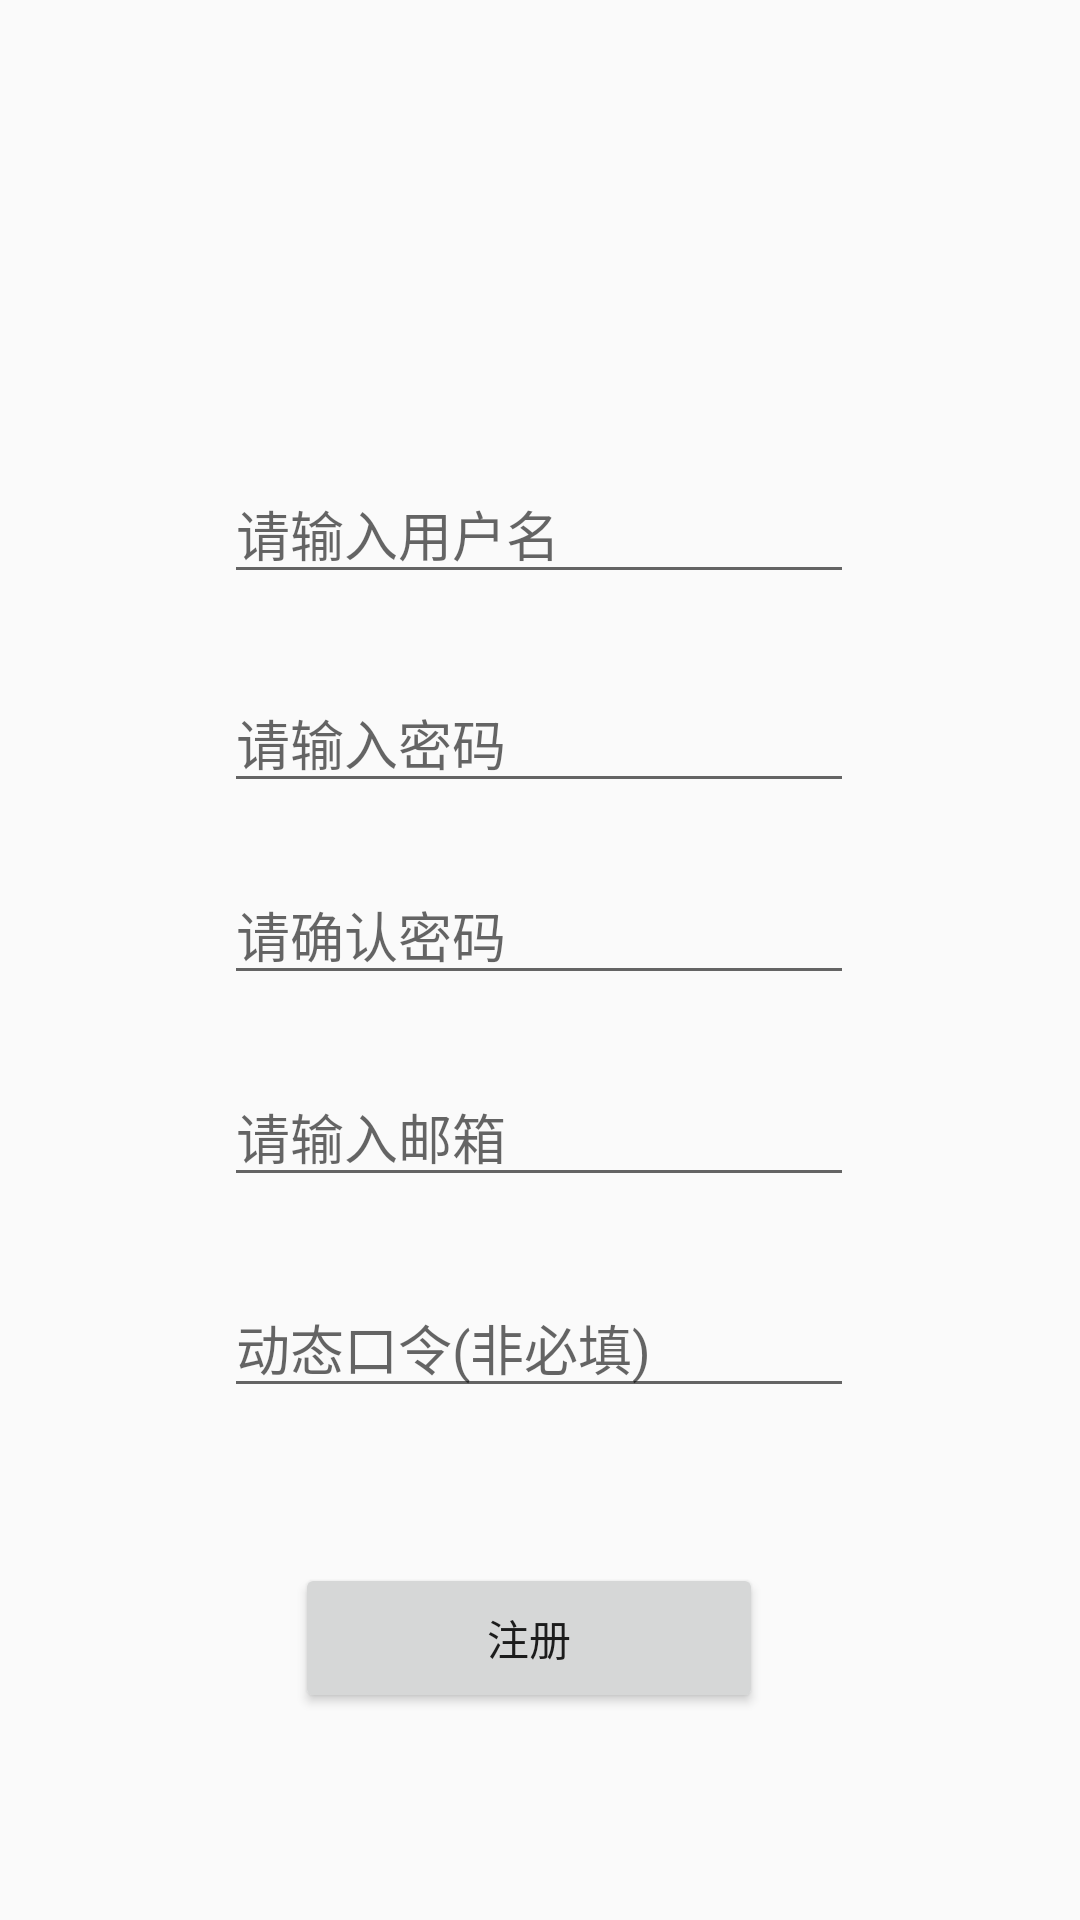

Here is an Android app screen rendered from its layout file. Give the layout XML and the strings, colors and styles it references.
<!-- AndroidManifest.xml: application theme AppTheme -->
<!-- res/layout/activity_register.xml -->
<?xml version="1.0" encoding="utf-8"?>
<androidx.constraintlayout.widget.ConstraintLayout xmlns:android="http://schemas.android.com/apk/res/android"
    xmlns:app="http://schemas.android.com/apk/res-auto"
    xmlns:tools="http://schemas.android.com/tools"
    android:layout_width="match_parent"
    android:layout_height="match_parent"
    tools:context=".ui.RegisterActivity">

    <TextView
        android:id="@+id/textView"
        android:layout_width="wrap_content"
        android:layout_height="wrap_content"
        android:layout_marginStart="113dp"
        android:layout_marginLeft="113dp"
        android:layout_marginTop="73dp"
        android:layout_marginBottom="611dp"
        android:text="用 户 注 册"
        android:textColor="#FDD61149"
        android:textSize="35dp"
        app:layout_constraintBottom_toBottomOf="parent"
        app:layout_constraintStart_toStartOf="parent"
        app:layout_constraintTop_toTopOf="parent" />

    <EditText
        android:id="@+id/reg_username"
        android:layout_width="wrap_content"
        android:layout_height="wrap_content"
        android:ems="10"
        android:hint="请输入用户名"
        android:inputType="textPersonName"
        android:text=""
        app:layout_constraintBottom_toBottomOf="parent"
        app:layout_constraintEnd_toEndOf="parent"
        app:layout_constraintHorizontal_bias="0.497"
        app:layout_constraintStart_toStartOf="parent"
        app:layout_constraintTop_toTopOf="parent"
        app:layout_constraintVertical_bias="0.259" />

    <EditText
        android:id="@+id/editText5"
        android:layout_width="wrap_content"
        android:layout_height="wrap_content"
        android:layout_above="@+id/button15"
        android:ems="10"
        android:hint="请输入密码"
        android:inputType="textPassword"
        android:text=""
        app:layout_constraintBottom_toBottomOf="parent"
        app:layout_constraintEnd_toEndOf="parent"
        app:layout_constraintHorizontal_bias="0.497"
        app:layout_constraintStart_toStartOf="parent"
        app:layout_constraintTop_toTopOf="parent"
        app:layout_constraintVertical_bias="0.376" />

    <EditText
        android:id="@+id/editText6"
        android:layout_width="wrap_content"
        android:layout_height="wrap_content"
        android:layout_above="@+id/button15"
        android:ems="10"
        android:hint="请确认密码"
        android:inputType="textPassword"
        android:text=""
        app:layout_constraintBottom_toBottomOf="parent"
        app:layout_constraintEnd_toEndOf="parent"
        app:layout_constraintHorizontal_bias="0.497"
        app:layout_constraintStart_toStartOf="parent"
        app:layout_constraintTop_toTopOf="parent"
        app:layout_constraintVertical_bias="0.483" />

    <EditText
        android:id="@+id/editText7"
        android:layout_width="wrap_content"
        android:layout_height="wrap_content"
        android:layout_above="@+id/button15"
        android:ems="10"
        android:hint="请输入邮箱"
        android:inputType="textEmailAddress"
        android:text=""
        app:layout_constraintBottom_toBottomOf="parent"
        app:layout_constraintEnd_toEndOf="parent"
        app:layout_constraintHorizontal_bias="0.497"
        app:layout_constraintStart_toStartOf="parent"
        app:layout_constraintTop_toTopOf="parent"
        app:layout_constraintVertical_bias="0.596" />

    <EditText
        android:id="@+id/editText8"
        android:layout_width="wrap_content"
        android:layout_height="wrap_content"
        android:layout_above="@+id/button15"
        android:ems="10"
        android:hint="动态口令(非必填)"
        android:inputType="number"
        android:text=""
        app:layout_constraintBottom_toBottomOf="parent"
        app:layout_constraintEnd_toEndOf="parent"
        app:layout_constraintHorizontal_bias="0.497"
        app:layout_constraintStart_toStartOf="parent"
        app:layout_constraintTop_toTopOf="parent"
        app:layout_constraintVertical_bias="0.714" />

    <Button
        android:id="@+id/button15"
        android:layout_width="156dp"
        android:layout_height="50dp"
        android:layout_alignParentBottom="true"
        android:onClick="onConfirm"
        android:text="注册"
        app:layout_constraintBottom_toBottomOf="parent"
        app:layout_constraintEnd_toEndOf="parent"
        app:layout_constraintHorizontal_bias="0.482"
        app:layout_constraintStart_toStartOf="parent"
        app:layout_constraintTop_toTopOf="parent"
        app:layout_constraintVertical_bias="0.883" />


</androidx.constraintlayout.widget.ConstraintLayout>
<!-- resources referenced by this layout -->
<resources>
  <style name="AppTheme" parent="Theme.AppCompat.Light.DarkActionBar">
          
          <item name="colorPrimary">@color/colorPrimary</item>
          <item name="colorPrimaryDark">@color/colorPrimaryDark</item>
          <item name="colorAccent">@color/colorAccent</item>
      </style>
  <!-- not gathered from this repository: default colours our renderer supplied (Android Studio template values) -->
  <color name="colorPrimary">#FF6200EE</color>
  <color name="colorPrimaryDark">#FF3700B3</color>
  <color name="colorAccent">#FF03DAC5</color>
</resources>
